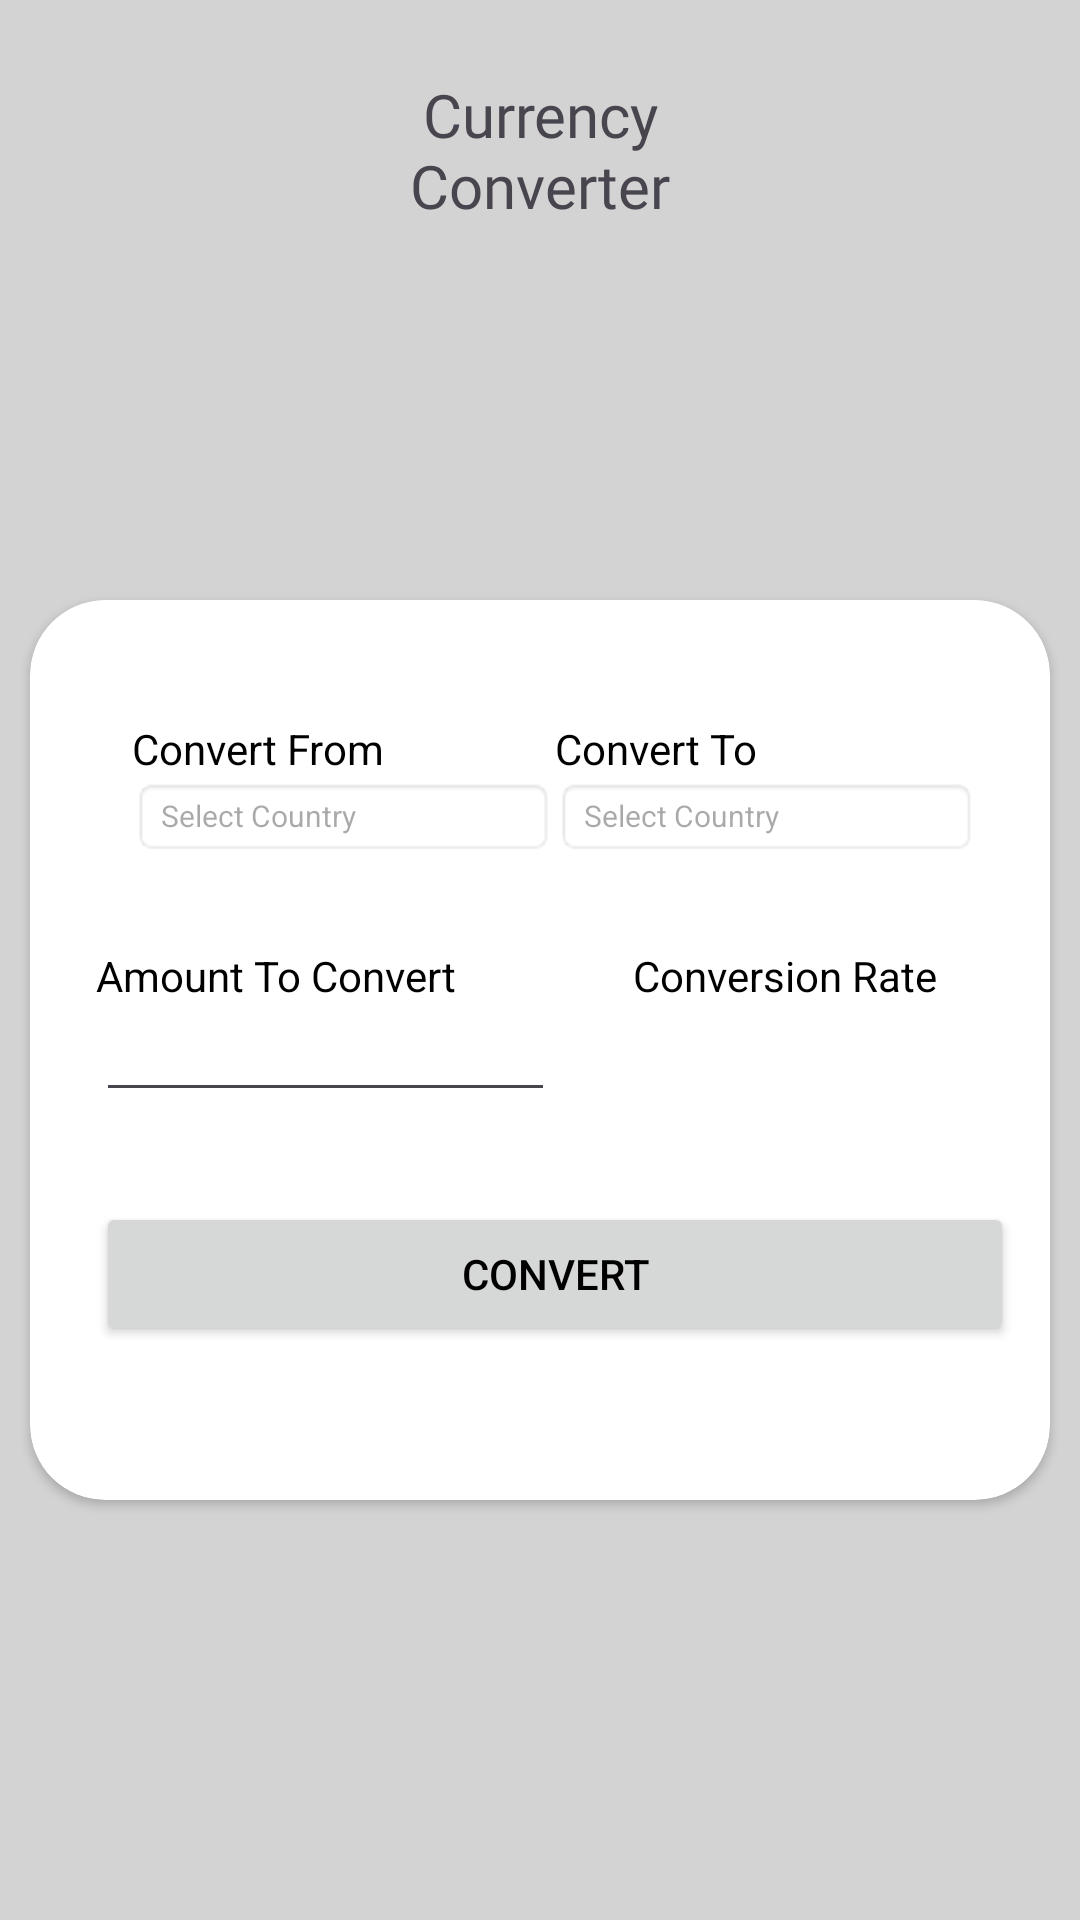

Android layout source for this screen:
<!-- AndroidManifest.xml: application theme Theme.PennyWise -->
<!-- res/layout/activity_currency.xml -->
<?xml version="1.0" encoding="utf-8"?>
<androidx.drawerlayout.widget.DrawerLayout
    xmlns:android="http://schemas.android.com/apk/res/android"
    xmlns:app="http://schemas.android.com/apk/res-auto"
    xmlns:tools="http://schemas.android.com/tools"
    android:id="@+id/drawer_layout"
    android:layout_width="match_parent"
    android:layout_height="match_parent"
    android:fitsSystemWindows="true">

    <androidx.appcompat.widget.Toolbar
        android:id="@+id/toolbar"
        android:layout_width="match_parent"
        android:layout_height="?attr/actionBarSize"
        android:background="#d3d3d3"
        android:minHeight="?attr/actionBarSize"
        android:theme="?attr/actionBarTheme"
        app:navigationIcon="@drawable/menu" />

    <RelativeLayout
        android:layout_width="match_parent"
        android:layout_height="match_parent"
        android:focusable="true"
        android:focusableInTouchMode="true">

        <androidx.cardview.widget.CardView
            android:id="@+id/card_view"
            android:layout_width="match_parent"
            android:layout_height="300dp"
            android:layout_marginTop="200dp"
            android:layout_marginStart="10dp"
            android:layout_marginEnd="10dp"
            app:cardCornerRadius="25dp">

            <LinearLayout
                android:layout_width="match_parent"
                android:layout_height="wrap_content"
                android:id="@+id/masterLinearLayout"
                android:layout_marginTop="8dp"
                android:orientation="vertical"
                android:padding="12dp"

                android:paddingBottom="10dp">

                <LinearLayout
                    android:layout_width="match_parent"
                    android:layout_height="wrap_content"
                    android:id="@+id/dropdown_menu_layout"
                    android:layout_marginTop="8dp"
                    android:orientation="vertical"
                    android:padding="12dp"
                    android:paddingBottom="10dp">

                    <LinearLayout
                        android:id="@+id/layoutOne"
                        android:layout_width="match_parent"
                        android:layout_height="match_parent"
                        android:gravity="top|bottom|center_vertical|fill_vertical|center|fill"
                        android:orientation="horizontal">

                        <TextView
                            android:layout_width="0dp"
                            android:layout_height="wrap_content"
                            android:id="@+id/convertFromTitle"
                            android:layout_marginStart="10dp"
                            android:layout_weight="1.0"
                            android:text="Convert From"
                            android:textColor="#000000"/>
                        <TextView
                            android:layout_width="0dp"
                            android:layout_height="wrap_content"
                            android:layout_weight="1.0"
                            android:text="Convert To"
                            android:textColor="#000000"/>

                    </LinearLayout>

                    <LinearLayout
                        android:layout_width="match_parent"
                        android:layout_height="wrap_content"
                        android:id="@+id/layoutTwo">

                        <TextView
                            android:id="@+id/convert_from_dropdown_menu"
                            android:layout_width="0dp"
                            android:layout_height="wrap_content"
                            android:layout_marginStart="10dp"
                            android:layout_weight="1.0"
                            android:background="@android:drawable/editbox_background"
                            android:hint="Select Country"
                            android:text=""
                            android:textColor="#000000"
                            android:textSize="10dp"
                            app:drawableEndCompat="@drawable/down"
                            app:drawableRightCompat="@drawable/down"/>

                        <TextView
                            android:id="@+id/convert_to_dropdown_menu"
                            android:layout_width="0dp"
                            android:layout_height="wrap_content"
                            android:layout_weight="1.0"
                            android:background="@android:drawable/editbox_background"
                            android:hint="Select Country"
                            android:text=""
                            android:textColor="#000000"
                            android:textSize="10dp"
                            app:drawableEndCompat="@drawable/down"
                            app:drawableRightCompat="@drawable/down"/>

                    </LinearLayout>

                </LinearLayout>

                <LinearLayout
                    android:id="@+id/linearLayout3"
                    android:layout_width="match_parent"
                    android:layout_height="wrap_content"
                    android:layout_marginTop="8dp"
                    android:orientation="vertical"
                    android:paddingTop="10dp"
                    android:paddingBottom="10dp">

                    <LinearLayout
                        android:layout_width="match_parent"
                        android:layout_height="match_parent"
                        android:id="@+id/linearLayout01"
                        android:gravity="top|bottom|center_vertical|fill_vertical|center|fill"
                        android:orientation="horizontal">

                        <TextView
                            android:id="@+id/amountToConvertValueText"
                            android:layout_width="0dp"
                            android:layout_height="wrap_content"
                            android:layout_marginStart="10dp"
                            android:layout_weight="1.0"
                            android:text="Amount To Convert"
                            android:textColor="#000000"/>
                        <TextView
                            android:id="@+id/conversionRateResultText"
                            android:layout_width="0dp"
                            android:layout_height="wrap_content"
                            android:layout_weight="1.0"
                            android:text="Conversion Rate"
                            android:textColor="#000000"
                            android:gravity="center"/>
                    </LinearLayout>

                    <LinearLayout
                        android:layout_width="match_parent"
                        android:layout_height="wrap_content"
                        android:id="@+id/linearLayout4"
                        android:orientation="horizontal">

                        <EditText
                            android:id="@+id/amountToConvertValueEditText"
                            android:layout_width="0dp"
                            android:layout_height="wrap_content"
                            android:layout_marginStart="10dp"
                            android:layout_weight="1.0"
                            android:inputType="number"
                            android:maxLines="1"
                            android:singleLine="true"
                            android:text=""
                            android:textColor="#000000"
                            android:textSize="14sp"/>

                        <TextView
                            android:layout_width="0dp"
                            android:layout_height="wrap_content"
                            android:id="@+id/conversionRateText"
                            android:layout_weight="1.0"
                            android:gravity="center"
                            android:textColor="#000000"
                            android:textSize="18sp"/>

                    </LinearLayout>

                </LinearLayout>

                <RelativeLayout
                    android:layout_width="match_parent"
                    android:layout_height="wrap_content"
                    android:layout_marginLeft="10dp"
                    android:paddingTop="20sp">

                    <Button
                        android:layout_width="match_parent"
                        android:layout_height="wrap_content"
                        android:id="@+id/conversionButton"
                        android:gravity="center"
                        android:paddingTop="7dp"
                        android:paddingBottom="7dp"
                        android:text="Convert"
                        android:textColor="#000000"/>

                </RelativeLayout>

            </LinearLayout>

        </androidx.cardview.widget.CardView>

        <androidx.constraintlayout.widget.ConstraintLayout
            android:layout_width="match_parent"
            android:layout_height="match_parent">

            <TextView
                android:id="@+id/currTitle"
                android:layout_width="126dp"
                android:layout_height="100dp"
                android:textSize="20dp"
                android:background="#d3d3d3"
                android:fontFamily="@font/manrope_bold"
                android:gravity="center"
                android:text="Currency Converter"
                app:layout_constraintEnd_toEndOf="parent"
                app:layout_constraintStart_toStartOf="parent"
                app:layout_constraintTop_toTopOf="parent" />

        </androidx.constraintlayout.widget.ConstraintLayout>

    </RelativeLayout>

</androidx.drawerlayout.widget.DrawerLayout>




    
    
    
    
    
    


    
    
    
    
    
    
    
    
    
    
    
    

    
    
    
    
    
    
    
    
    
    
    
    
    
    
    
<!-- resources referenced by this layout -->
<resources>
  <string name="currency1">Currency</string>
  <style name="Theme.PennyWise" parent="Base.Theme.PennyWise" />
  <style name="Base.Theme.PennyWise" parent="Theme.Material3.Light.NoActionBar">
          
          
      </style>
</resources>
